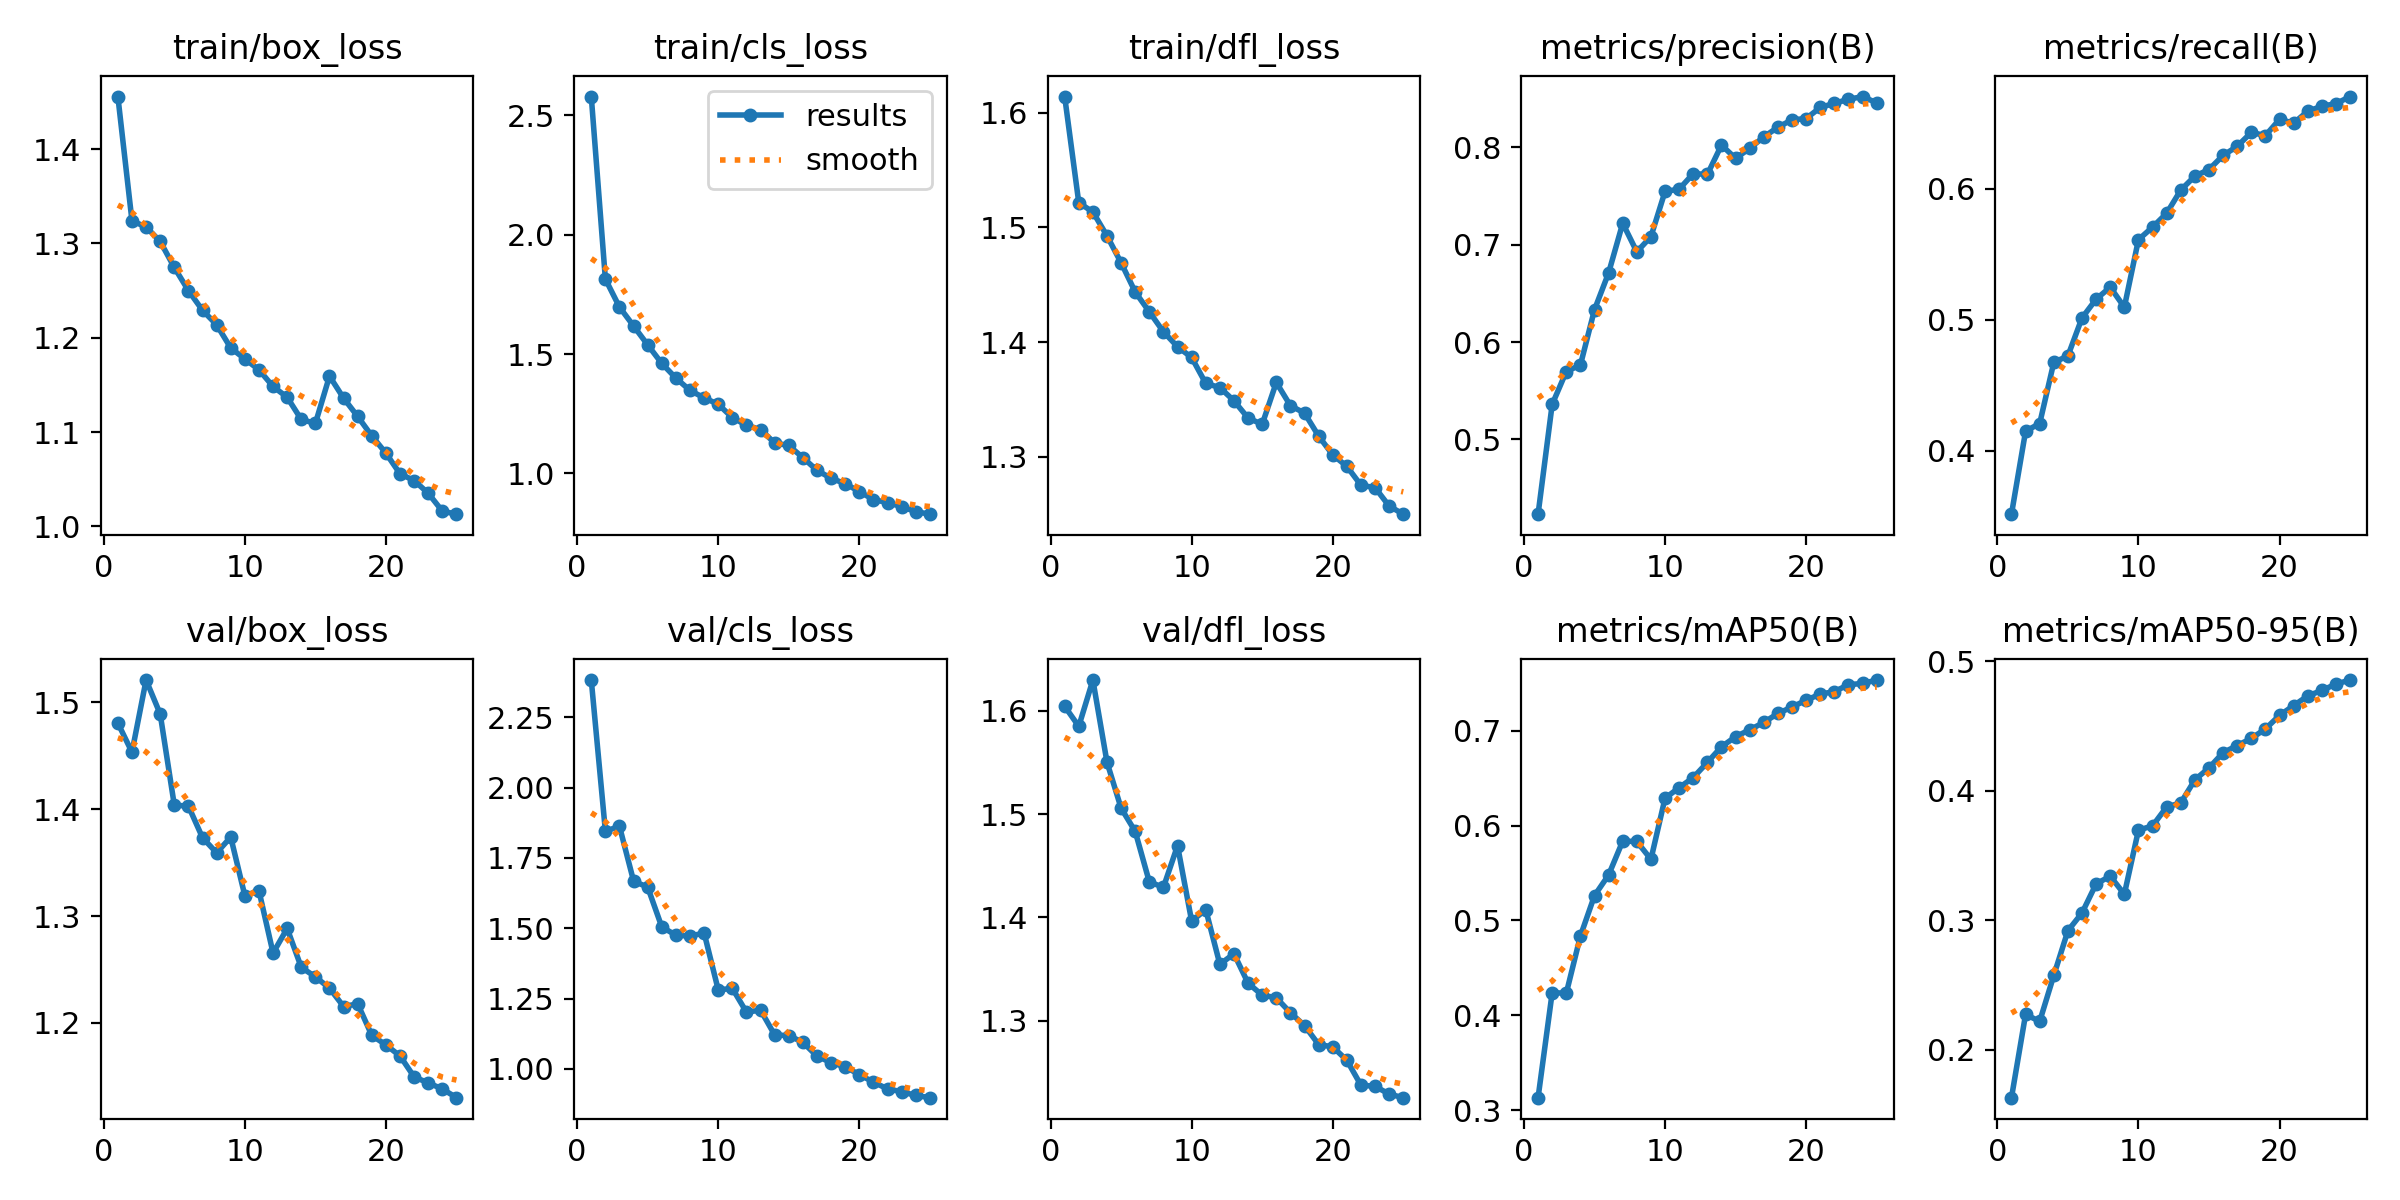

Data behind this chart, as committed beside it:
epoch, time, train/box_loss, train/cls_loss, train/dfl_loss, metrics/precision(B), metrics/recall(B), metrics/mAP50(B), metrics/mAP50-95(B), val/box_loss, val/cls_loss, val/dfl_loss, lr/pg0, lr/pg1, lr/pg2
1, 69.44, 1.456, 2.579, 1.614, 0.4232, 0.3517, 0.3132, 0.1631, 1.48, 2.382, 1.604, 0.0002361, 0.0002361, 0.0002361
2, 130.3, 1.324, 1.814, 1.522, 0.536, 0.415, 0.4239, 0.2275, 1.453, 1.845, 1.585, 0.0004553, 0.0004553, 0.0004553
3, 193.5, 1.318, 1.697, 1.514, 0.5697, 0.4209, 0.4233, 0.2221, 1.521, 1.862, 1.63, 0.0006557, 0.0006557, 0.0006557
4, 255.1, 1.302, 1.618, 1.493, 0.5764, 0.4675, 0.4836, 0.2576, 1.489, 1.667, 1.55, 0.0006292, 0.0006292, 0.0006292
5, 317, 1.275, 1.538, 1.469, 0.6333, 0.4724, 0.5263, 0.292, 1.404, 1.646, 1.506, 0.0006009, 0.0006009, 0.0006009
6, 378.6, 1.25, 1.46, 1.444, 0.6711, 0.5014, 0.548, 0.3058, 1.403, 1.504, 1.483, 0.0005726, 0.0005726, 0.0005726
7, 440.3, 1.229, 1.399, 1.426, 0.7221, 0.5157, 0.5837, 0.3283, 1.373, 1.475, 1.434, 0.0005444, 0.0005444, 0.0005444
8, 502.4, 1.214, 1.347, 1.409, 0.6927, 0.5249, 0.5833, 0.3342, 1.359, 1.472, 1.429, 0.0005161, 0.0005161, 0.0005161
9, 563.4, 1.189, 1.316, 1.396, 0.7084, 0.5096, 0.5645, 0.3203, 1.374, 1.483, 1.469, 0.0004878, 0.0004878, 0.0004878
10, 624.3, 1.178, 1.289, 1.387, 0.7548, 0.5611, 0.6289, 0.3697, 1.319, 1.281, 1.396, 0.0004595, 0.0004595, 0.0004595
11, 686.3, 1.166, 1.233, 1.364, 0.7571, 0.5706, 0.64, 0.373, 1.324, 1.286, 1.407, 0.0004313, 0.0004313, 0.0004313
12, 749.3, 1.148, 1.201, 1.36, 0.7731, 0.5812, 0.6507, 0.3877, 1.265, 1.202, 1.355, 0.000403, 0.000403, 0.000403
13, 812.5, 1.137, 1.183, 1.349, 0.7723, 0.5989, 0.6667, 0.3908, 1.288, 1.209, 1.365, 0.0003747, 0.0003747, 0.0003747
14, 874.3, 1.113, 1.127, 1.334, 0.8024, 0.6096, 0.6832, 0.4086, 1.252, 1.121, 1.336, 0.0003464, 0.0003464, 0.0003464
15, 935.3, 1.109, 1.117, 1.328, 0.7887, 0.6146, 0.6938, 0.4178, 1.243, 1.118, 1.325, 0.0003182, 0.0003182, 0.0003182
16, 994.2, 1.159, 1.066, 1.365, 0.7991, 0.6253, 0.701, 0.4296, 1.233, 1.094, 1.322, 0.0002899, 0.0002899, 0.0002899
17, 1049, 1.136, 1.012, 1.345, 0.8108, 0.6323, 0.7088, 0.435, 1.215, 1.045, 1.308, 0.0002616, 0.0002616, 0.0002616
18, 1104, 1.117, 0.9789, 1.338, 0.8208, 0.6429, 0.7183, 0.4406, 1.218, 1.022, 1.295, 0.0002333, 0.0002333, 0.0002333
19, 1160, 1.096, 0.9565, 1.318, 0.8284, 0.6405, 0.7251, 0.4479, 1.188, 1.007, 1.277, 0.0002051, 0.0002051, 0.0002051
20, 1214, 1.078, 0.9234, 1.302, 0.8297, 0.6528, 0.7322, 0.4584, 1.179, 0.9794, 1.275, 0.0001768, 0.0001768, 0.0001768
21, 1269, 1.056, 0.8894, 1.292, 0.841, 0.65, 0.7387, 0.4659, 1.169, 0.9528, 1.262, 0.0001485, 0.0001485, 0.0001485
22, 1324, 1.049, 0.8774, 1.275, 0.8453, 0.659, 0.7413, 0.4734, 1.15, 0.9287, 1.237, 0.0001202, 0.0001202, 0.0001202
23, 1380, 1.035, 0.8597, 1.273, 0.8494, 0.6629, 0.7486, 0.4776, 1.144, 0.9187, 1.236, 9.19632e-05, 9.19632e-05, 9.19632e-05
24, 1435, 1.016, 0.839, 1.257, 0.8523, 0.6648, 0.7499, 0.4826, 1.138, 0.9056, 1.229, 6.36888e-05, 6.36888e-05, 6.36888e-05
25, 1491, 1.013, 0.8286, 1.25, 0.8458, 0.6702, 0.7535, 0.4856, 1.13, 0.8975, 1.225, 3.54144e-05, 3.54144e-05, 3.54144e-05
